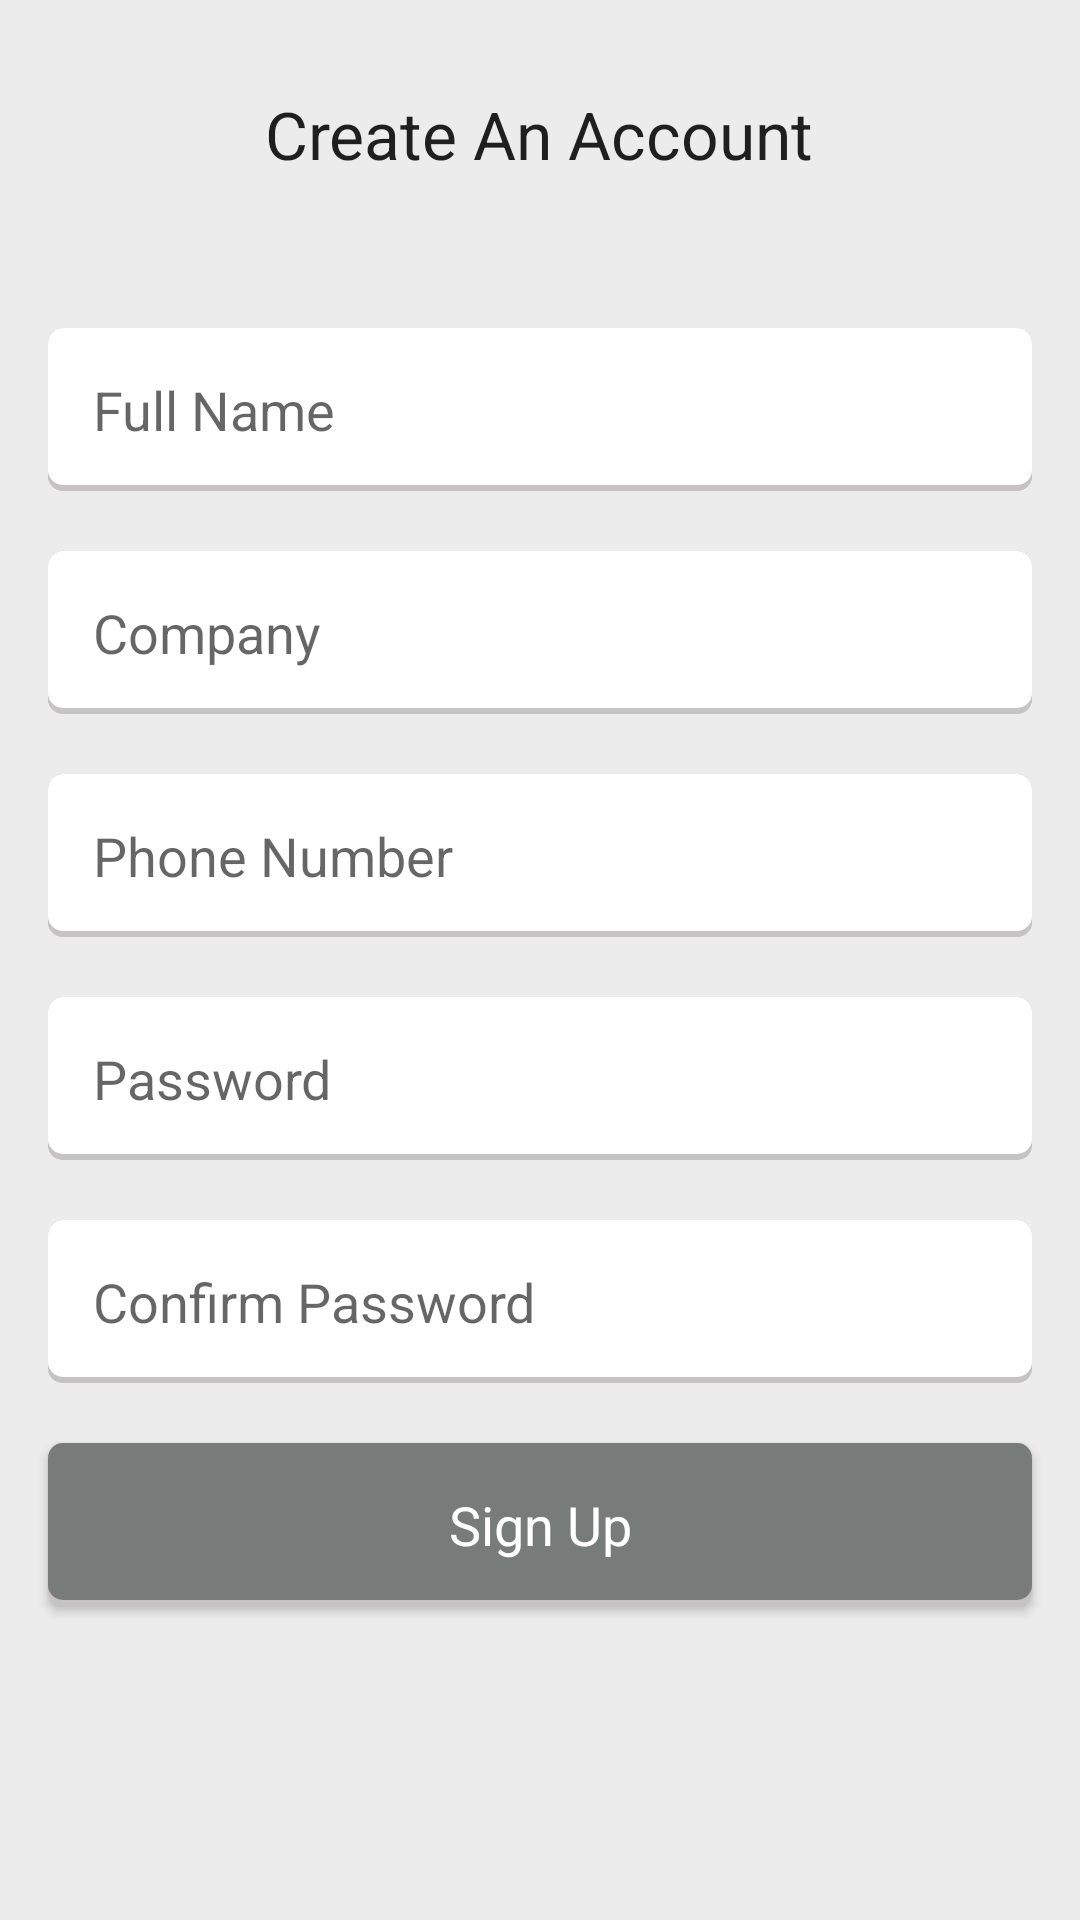

Produce the Android XML layout that renders to this screen, including the resource entries it uses.
<!-- AndroidManifest.xml: application theme AppTheme -->
<!-- res/layout/activity_register.xml -->
<?xml version="1.0" encoding="utf-8"?>
<LinearLayout xmlns:android="http://schemas.android.com/apk/res/android"
    xmlns:tools="http://schemas.android.com/tools"
    xmlns:app="http://schemas.android.com/apk/res-auto"
    android:layout_width="match_parent"
    android:layout_height="match_parent"
    tools:context=".RegisterActivity"
    android:orientation="vertical"
    android:background="#ECECEC">

    <TextView
        android:layout_width="wrap_content"
        android:layout_height="wrap_content"
        android:layout_gravity="center"
        android:text="@string/create_account"
        android:layout_marginTop="30dp"
        android:layout_marginBottom="20dp"
        android:textAppearance="?android:attr/textAppearanceLarge"/>

    <android.support.design.widget.TextInputEditText
        android:id="@+id/full_name"
        android:layout_width="match_parent"
        android:layout_marginTop="30dp"
        android:layout_height="wrap_content"
        android:layout_marginStart="16dp"
        android:layout_marginEnd="16dp"
        android:padding="15dp"
        android:inputType="text"
        android:hint="@string/full_name"
        android:maxLength="30"
        android:background="@drawable/rounded_edittext"
        />

    <android.support.design.widget.TextInputEditText
        android:id="@+id/company_name"
        android:layout_width="match_parent"
        android:layout_marginTop="20dp"
        android:layout_height="wrap_content"
        android:layout_marginStart="16dp"
        android:layout_marginEnd="16dp"
        android:inputType="text"
        android:padding="15dp"
        android:hint="@string/company"
        android:maxLength="30"
        android:background="@drawable/rounded_edittext"/>

    <android.support.design.widget.TextInputEditText
        android:id="@+id/phone_number"
        android:layout_width="match_parent"
        android:layout_marginTop="20dp"
        android:layout_height="wrap_content"
        android:layout_marginStart="16dp"
        android:layout_marginEnd="16dp"
        android:padding="15dp"
        android:inputType="phone"
        android:hint="@string/phone_number"
        android:maxLength="20"
        android:background="@drawable/rounded_edittext"/>


    <android.support.design.widget.TextInputEditText
        android:id="@+id/password"
        android:layout_width="match_parent"
        android:layout_marginTop="20dp"
        android:layout_height="wrap_content"
        android:layout_marginStart="16dp"
        android:layout_marginEnd="16dp"
        android:padding="15dp"
        android:inputType="textPassword"
        android:hint="@string/password"
        android:maxLength="30"
        android:background="@drawable/rounded_edittext" />

    <android.support.design.widget.TextInputEditText
        android:id="@+id/confirm_password"
        android:layout_width="match_parent"
        android:layout_marginTop="20dp"
        android:layout_height="wrap_content"
        android:layout_marginStart="16dp"
        android:layout_marginEnd="16dp"
        android:padding="15dp"
        android:inputType="textPassword"
        android:hint="@string/confirm_password"
        android:maxLength="30"
        android:background="@drawable/rounded_edittext" />



    <android.widget.Button
        android:id="@+id/sign_up_button"
        android:layout_width="match_parent"
        android:layout_height="wrap_content"
        android:padding="15dp"
        android:layout_marginTop="20dp"
        android:layout_marginStart="16dp"
        android:layout_marginEnd="16dp"
        android:background="@drawable/rounded_button"
        android:text="@string/sign_up"
        android:textColor="#ffffff"
        android:maxLength="30"
        android:textAppearance="?android:attr/textAppearanceMedium"/>


</LinearLayout>
<!-- resources referenced by this layout -->
<resources>
  <!-- drawable rounded_button (drawable) -->
  <?xml version="1.0" encoding="utf-8"?>
  <layer-list xmlns:android="http://schemas.android.com/apk/res/android">
  <item>
      <shape android:shape="rectangle">
          <solid android:color="#C5C3C3"/>
          <corners android:radius="5dp"/>
      </shape>
  </item>
  
      <item>
          <shape android:shape="rectangle">
              <solid android:color="#C5C3C3"/>
              <corners android:radius="5dp"/>
          </shape>
      </item>
  
      <item android:bottom="2dp">
          <shape android:shape="rectangle">
              <solid android:color="#BF5E6362"/>
              <corners android:radius="5dp"/>
          </shape>
      </item>
  </layer-list>
  <!-- drawable rounded_edittext (drawable) -->
  <?xml version="1.0" encoding="utf-8"?>
  <layer-list xmlns:android="http://schemas.android.com/apk/res/android">
  <item>
      <shape android:shape="rectangle">
          <solid android:color="#C5C3C3"/>
          <corners android:radius="5dp"/>
      </shape>
  </item>
  
      <item>
          <shape android:shape="rectangle">
              <solid android:color="#C5C3C3"/>
              <corners android:radius="5dp"/>
          </shape>
      </item>
  
      <item android:bottom="2dp">
          <shape android:shape="rectangle">
              <solid android:color="#ffffff"/>
              <corners android:radius="5dp"/>
          </shape>
      </item>
  </layer-list>
  <string name="company">Company</string>
  <string name="confirm_password">Confirm Password</string>
  <string name="create_account">Create An Account</string>
  <string name="full_name">Full Name</string>
  <string name="password">Password</string>
  <string name="phone_number">Phone Number</string>
  <string name="sign_up">Sign Up</string>
  <style name="AppTheme" parent="Theme.AppCompat.Light.NoActionBar">
          
          <item name="colorPrimary">@color/colorPrimary</item>
          <item name="colorPrimaryDark">@color/colorPrimaryDark</item>
          <item name="colorAccent">@color/colorAccent</item>
          <item name="drawerArrowStyle">@style/DrawerIcon</item>
      </style>
  <color name="colorPrimary">#E7E7E7</color>
  <color name="colorPrimaryDark">#00574B</color>
  <color name="colorAccent">#D81B60</color>
  <style name="DrawerIcon" parent="Widget.AppCompat.DrawerArrowToggle">
          <item name="color">@color/color_icon</item>
      </style>
  <color name="color_icon">#2B2B2B</color>
</resources>
